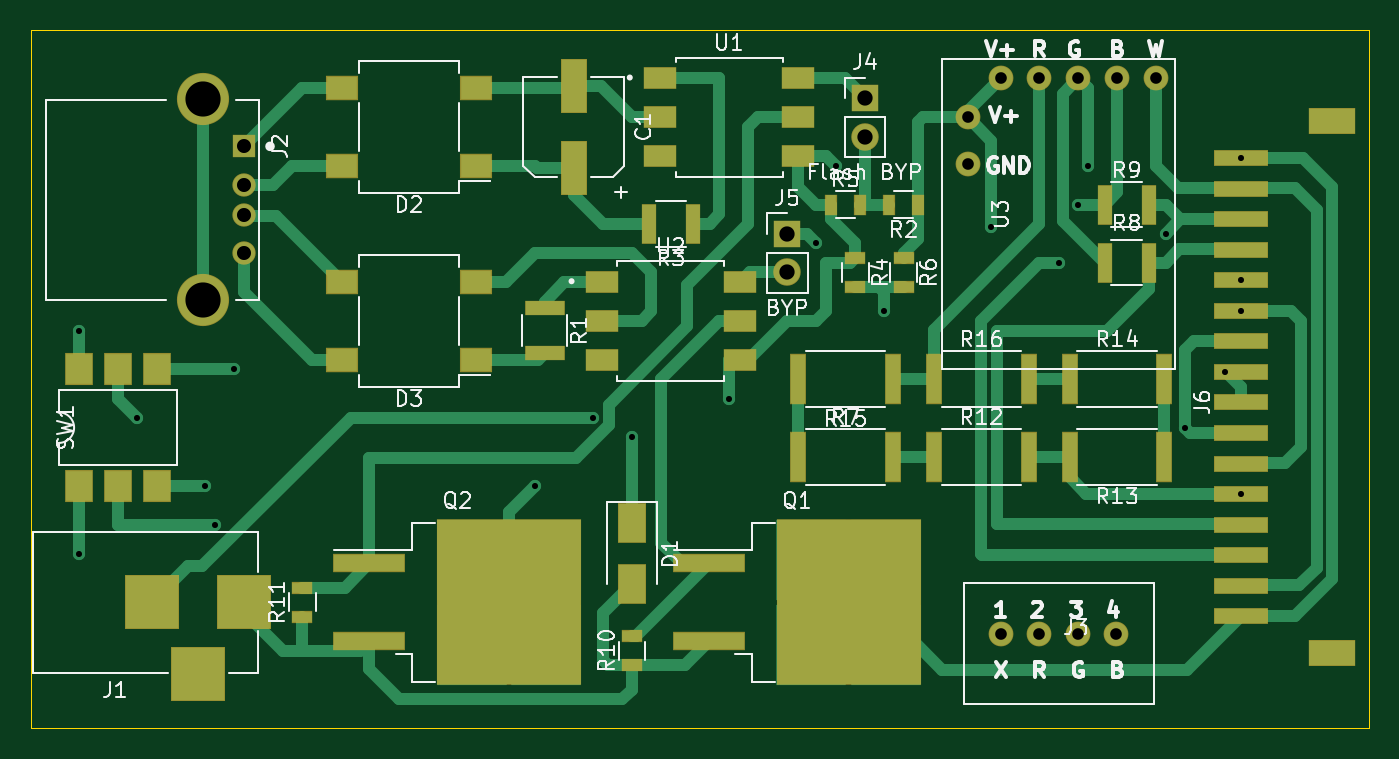
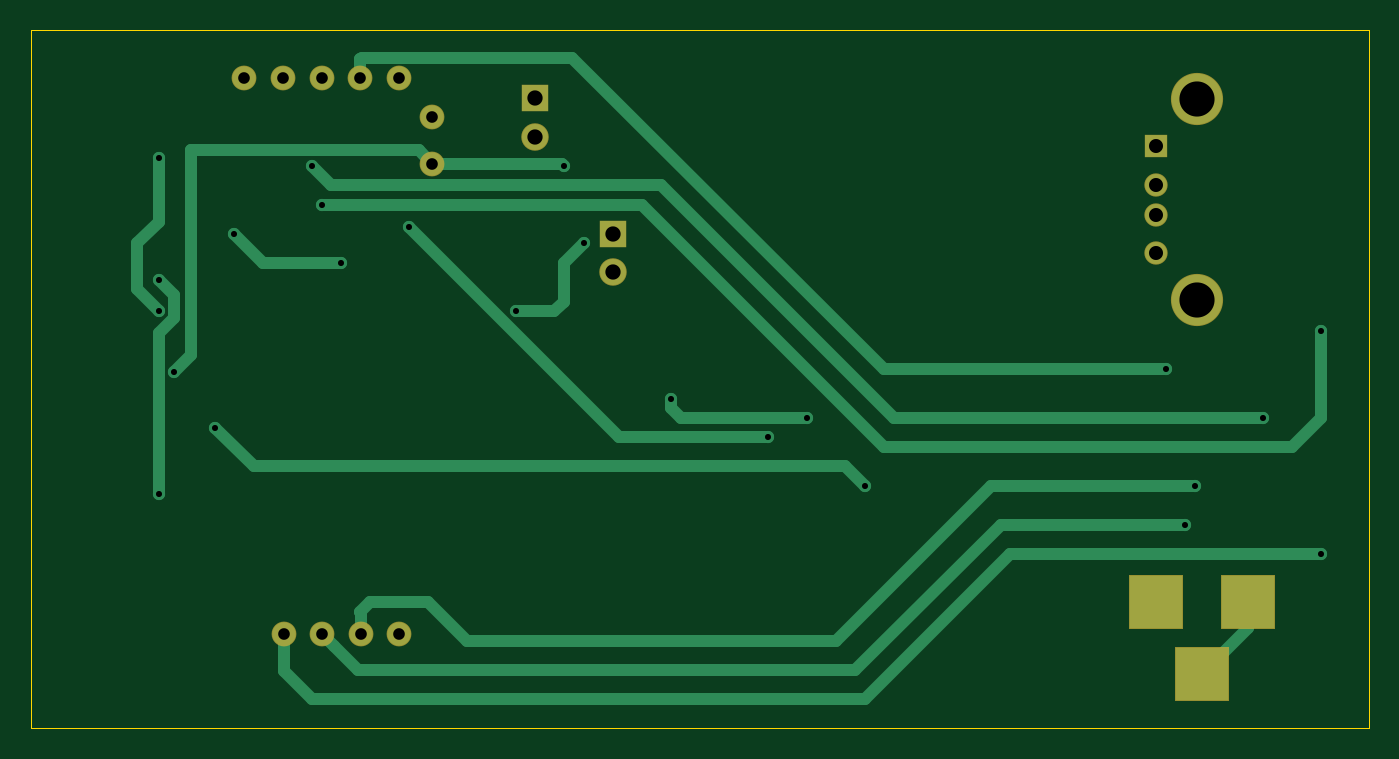
Circuit board: 10 layer files. Board 87.6 x 45.7 mm.
- bottom_copper: stadium-B_Cu.gbr (6776 bytes)
- bottom_mask: stadium-B_Mask.gbr (1385 bytes)
- paste: stadium-B_Paste.gbr (458 bytes)
- bottom_silk: stadium-B_SilkS.gbr (459 bytes)
- outline: stadium-Edge_Cuts.gbr (744 bytes)
- top_copper: stadium-F_Cu.gbr (20550 bytes)
- top_mask: stadium-F_Mask.gbr (4490 bytes)
- paste: stadium-F_Paste.gbr (3712 bytes)
- top_silk: stadium-F_SilkS.gbr (37164 bytes)
- drill: stadium.drl (1169 bytes)

=== bottom_copper: stadium-B_Cu.gbr (6776 bytes, source omitted) ===
=== bottom_mask: stadium-B_Mask.gbr ===
%TF.GenerationSoftware,KiCad,Pcbnew,(5.1.6)-1*%
%TF.CreationDate,2020-10-16T21:53:29+05:30*%
%TF.ProjectId,stadium,73746164-6975-46d2-9e6b-696361645f70,rev?*%
%TF.SameCoordinates,Original*%
%TF.FileFunction,Soldermask,Bot*%
%TF.FilePolarity,Negative*%
%FSLAX46Y46*%
G04 Gerber Fmt 4.6, Leading zero omitted, Abs format (unit mm)*
G04 Created by KiCad (PCBNEW (5.1.6)-1) date 2020-10-16 21:53:29*
%MOMM*%
%LPD*%
G01*
G04 APERTURE LIST*
%ADD10R,1.528000X1.528000*%
%ADD11C,1.528000*%
%ADD12C,3.416000*%
%ADD13C,1.624000*%
%ADD14R,1.800000X1.800000*%
%ADD15O,1.800000X1.800000*%
%ADD16R,3.600000X3.600000*%
G04 APERTURE END LIST*
D10*
%TO.C,J2*%
X128270000Y-67310000D03*
D11*
X128270000Y-69810000D03*
X128270000Y-71810000D03*
X128270000Y-74310000D03*
D12*
X125560000Y-64240000D03*
X125560000Y-77380000D03*
%TD*%
D13*
%TO.C,U3*%
X175641000Y-68453000D03*
X175641000Y-65405000D03*
X177800000Y-62865000D03*
X180340000Y-62865000D03*
X182880000Y-62865000D03*
X185420000Y-62865000D03*
X187960000Y-62865000D03*
%TD*%
D14*
%TO.C,J5*%
X163830000Y-73025000D03*
D15*
X163830000Y-75565000D03*
%TD*%
D14*
%TO.C,J4*%
X168910000Y-64135000D03*
D15*
X168910000Y-66675000D03*
%TD*%
D13*
%TO.C,J3*%
X185333000Y-99256000D03*
X182833000Y-99256000D03*
X180333000Y-99256000D03*
X177833000Y-99256000D03*
%TD*%
D16*
%TO.C,J1*%
X128270000Y-97155000D03*
X122270000Y-97155000D03*
X125270000Y-101855000D03*
%TD*%
M02*

=== paste: stadium-B_Paste.gbr ===
%TF.GenerationSoftware,KiCad,Pcbnew,(5.1.6)-1*%
%TF.CreationDate,2020-10-16T21:53:29+05:30*%
%TF.ProjectId,stadium,73746164-6975-46d2-9e6b-696361645f70,rev?*%
%TF.SameCoordinates,Original*%
%TF.FileFunction,Paste,Bot*%
%TF.FilePolarity,Positive*%
%FSLAX46Y46*%
G04 Gerber Fmt 4.6, Leading zero omitted, Abs format (unit mm)*
G04 Created by KiCad (PCBNEW (5.1.6)-1) date 2020-10-16 21:53:29*
%MOMM*%
%LPD*%
G01*
G04 APERTURE LIST*
G04 APERTURE END LIST*
M02*

=== bottom_silk: stadium-B_SilkS.gbr ===
%TF.GenerationSoftware,KiCad,Pcbnew,(5.1.6)-1*%
%TF.CreationDate,2020-10-16T21:53:29+05:30*%
%TF.ProjectId,stadium,73746164-6975-46d2-9e6b-696361645f70,rev?*%
%TF.SameCoordinates,Original*%
%TF.FileFunction,Legend,Bot*%
%TF.FilePolarity,Positive*%
%FSLAX46Y46*%
G04 Gerber Fmt 4.6, Leading zero omitted, Abs format (unit mm)*
G04 Created by KiCad (PCBNEW (5.1.6)-1) date 2020-10-16 21:53:29*
%MOMM*%
%LPD*%
G01*
G04 APERTURE LIST*
G04 APERTURE END LIST*
M02*

=== outline: stadium-Edge_Cuts.gbr ===
%TF.GenerationSoftware,KiCad,Pcbnew,(5.1.6)-1*%
%TF.CreationDate,2020-10-16T21:53:29+05:30*%
%TF.ProjectId,stadium,73746164-6975-46d2-9e6b-696361645f70,rev?*%
%TF.SameCoordinates,Original*%
%TF.FileFunction,Profile,NP*%
%FSLAX46Y46*%
G04 Gerber Fmt 4.6, Leading zero omitted, Abs format (unit mm)*
G04 Created by KiCad (PCBNEW (5.1.6)-1) date 2020-10-16 21:53:29*
%MOMM*%
%LPD*%
G01*
G04 APERTURE LIST*
%TA.AperFunction,Profile*%
%ADD10C,0.050000*%
%TD*%
G04 APERTURE END LIST*
D10*
X114300000Y-105410000D02*
X114300000Y-59690000D01*
X201930000Y-105410000D02*
X114300000Y-105410000D01*
X201930000Y-104140000D02*
X201930000Y-105410000D01*
X201930000Y-59690000D02*
X201930000Y-104140000D01*
X114300000Y-59690000D02*
X201930000Y-59690000D01*
M02*

=== top_copper: stadium-F_Cu.gbr (20550 bytes, source omitted) ===
=== top_mask: stadium-F_Mask.gbr ===
%TF.GenerationSoftware,KiCad,Pcbnew,(5.1.6)-1*%
%TF.CreationDate,2020-10-16T21:53:29+05:30*%
%TF.ProjectId,stadium,73746164-6975-46d2-9e6b-696361645f70,rev?*%
%TF.SameCoordinates,Original*%
%TF.FileFunction,Soldermask,Top*%
%TF.FilePolarity,Negative*%
%FSLAX46Y46*%
G04 Gerber Fmt 4.6, Leading zero omitted, Abs format (unit mm)*
G04 Created by KiCad (PCBNEW (5.1.6)-1) date 2020-10-16 21:53:29*
%MOMM*%
%LPD*%
G01*
G04 APERTURE LIST*
%ADD10R,2.190000X1.490000*%
%ADD11R,3.100000X1.700000*%
%ADD12R,3.600000X1.100000*%
%ADD13R,1.528000X1.528000*%
%ADD14C,1.528000*%
%ADD15C,3.416000*%
%ADD16R,1.000000X2.600000*%
%ADD17R,1.900000X2.600000*%
%ADD18R,1.880000X2.100000*%
%ADD19C,1.624000*%
%ADD20R,1.100000X3.300000*%
%ADD21R,1.400000X0.800000*%
%ADD22R,0.800000X1.400000*%
%ADD23R,2.600000X1.000000*%
%ADD24R,4.700000X1.200000*%
%ADD25R,9.500000X10.900000*%
%ADD26R,1.800000X1.800000*%
%ADD27O,1.800000X1.800000*%
%ADD28R,3.600000X3.600000*%
%ADD29R,2.100000X1.600000*%
%ADD30R,1.700000X3.600000*%
G04 APERTURE END LIST*
D10*
%TO.C,U2*%
X151670000Y-76200000D03*
X151670000Y-78740000D03*
X151670000Y-81280000D03*
X160750000Y-81280000D03*
X160750000Y-78740000D03*
X160750000Y-76200000D03*
%TD*%
%TO.C,U1*%
X155480000Y-62865000D03*
X155480000Y-65405000D03*
X155480000Y-67945000D03*
X164560000Y-67945000D03*
X164560000Y-65405000D03*
X164560000Y-62865000D03*
%TD*%
D11*
%TO.C,J6*%
X199498000Y-65674000D03*
X199498000Y-100474000D03*
D12*
X193548000Y-68074000D03*
X193548000Y-70074000D03*
X193548000Y-72074000D03*
X193548000Y-74074000D03*
X193548000Y-76074000D03*
X193548000Y-78074000D03*
X193548000Y-80074000D03*
X193548000Y-82074000D03*
X193548000Y-84074000D03*
X193548000Y-86074000D03*
X193548000Y-88074000D03*
X193548000Y-90074000D03*
X193548000Y-92074000D03*
X193548000Y-94074000D03*
X193548000Y-96074000D03*
X193548000Y-98074000D03*
%TD*%
D13*
%TO.C,J2*%
X128270000Y-67310000D03*
D14*
X128270000Y-69810000D03*
X128270000Y-71810000D03*
X128270000Y-74310000D03*
D15*
X125560000Y-64240000D03*
X125560000Y-77380000D03*
%TD*%
D16*
%TO.C,R8*%
X184605000Y-74930000D03*
X187505000Y-74930000D03*
%TD*%
D17*
%TO.C,D1*%
X153670000Y-91980000D03*
X153670000Y-95980000D03*
%TD*%
D18*
%TO.C,SW1*%
X117475000Y-89535000D03*
X122555000Y-81915000D03*
X120015000Y-89535000D03*
X120015000Y-81915000D03*
X122555000Y-89535000D03*
X117475000Y-81915000D03*
%TD*%
D19*
%TO.C,U3*%
X175641000Y-68453000D03*
X175641000Y-65405000D03*
X177800000Y-62865000D03*
X180340000Y-62865000D03*
X182880000Y-62865000D03*
X185420000Y-62865000D03*
X187960000Y-62865000D03*
%TD*%
D20*
%TO.C,R16*%
X173430000Y-82550000D03*
X179630000Y-82550000D03*
%TD*%
%TO.C,R15*%
X170740000Y-82550000D03*
X164540000Y-82550000D03*
%TD*%
%TO.C,R14*%
X182320000Y-82550000D03*
X188520000Y-82550000D03*
%TD*%
%TO.C,R13*%
X188520000Y-87630000D03*
X182320000Y-87630000D03*
%TD*%
%TO.C,R12*%
X173430000Y-87630000D03*
X179630000Y-87630000D03*
%TD*%
D21*
%TO.C,R11*%
X132080000Y-98105000D03*
X132080000Y-96205000D03*
%TD*%
%TO.C,R10*%
X153670000Y-101280000D03*
X153670000Y-99380000D03*
%TD*%
D16*
%TO.C,R9*%
X184605000Y-71120000D03*
X187505000Y-71120000D03*
%TD*%
D20*
%TO.C,R7*%
X164540000Y-87630000D03*
X170740000Y-87630000D03*
%TD*%
D21*
%TO.C,R6*%
X171450000Y-74615000D03*
X171450000Y-76515000D03*
%TD*%
D22*
%TO.C,R5*%
X166690000Y-71120000D03*
X168590000Y-71120000D03*
%TD*%
D21*
%TO.C,R4*%
X168275000Y-74615000D03*
X168275000Y-76515000D03*
%TD*%
D16*
%TO.C,R3*%
X157660000Y-72390000D03*
X154760000Y-72390000D03*
%TD*%
D22*
%TO.C,R2*%
X172400000Y-71120000D03*
X170500000Y-71120000D03*
%TD*%
D23*
%TO.C,R1*%
X147955000Y-77925000D03*
X147955000Y-80825000D03*
%TD*%
D24*
%TO.C,Q2*%
X136465000Y-94615000D03*
X136465000Y-99695000D03*
D25*
X145615000Y-97155000D03*
%TD*%
D24*
%TO.C,Q1*%
X158690000Y-94615000D03*
X158690000Y-99695000D03*
D25*
X167840000Y-97155000D03*
%TD*%
D26*
%TO.C,J5*%
X163830000Y-73025000D03*
D27*
X163830000Y-75565000D03*
%TD*%
D26*
%TO.C,J4*%
X168910000Y-64135000D03*
D27*
X168910000Y-66675000D03*
%TD*%
D19*
%TO.C,J3*%
X185333000Y-99256000D03*
X182833000Y-99256000D03*
X180333000Y-99256000D03*
X177833000Y-99256000D03*
%TD*%
D28*
%TO.C,J1*%
X128270000Y-97155000D03*
X122270000Y-97155000D03*
X125270000Y-101855000D03*
%TD*%
D29*
%TO.C,D3*%
X143435000Y-81290000D03*
X143435000Y-76190000D03*
X134695000Y-76190000D03*
X134695000Y-81290000D03*
%TD*%
%TO.C,D2*%
X143435000Y-68590000D03*
X143435000Y-63490000D03*
X134695000Y-63490000D03*
X134695000Y-68590000D03*
%TD*%
D30*
%TO.C,C1*%
X149860000Y-68740000D03*
X149860000Y-63340000D03*
%TD*%
M02*

=== paste: stadium-F_Paste.gbr ===
%TF.GenerationSoftware,KiCad,Pcbnew,(5.1.6)-1*%
%TF.CreationDate,2020-10-16T21:53:29+05:30*%
%TF.ProjectId,stadium,73746164-6975-46d2-9e6b-696361645f70,rev?*%
%TF.SameCoordinates,Original*%
%TF.FileFunction,Paste,Top*%
%TF.FilePolarity,Positive*%
%FSLAX46Y46*%
G04 Gerber Fmt 4.6, Leading zero omitted, Abs format (unit mm)*
G04 Created by KiCad (PCBNEW (5.1.6)-1) date 2020-10-16 21:53:29*
%MOMM*%
%LPD*%
G01*
G04 APERTURE LIST*
%ADD10R,2.090000X1.390000*%
%ADD11R,3.000000X1.600000*%
%ADD12R,3.500000X1.000000*%
%ADD13R,0.900000X2.500000*%
%ADD14R,1.800000X2.500000*%
%ADD15R,1.780000X2.000000*%
%ADD16R,1.000000X3.200000*%
%ADD17R,1.300000X0.700000*%
%ADD18R,0.700000X1.300000*%
%ADD19R,2.500000X0.900000*%
%ADD20R,4.600000X1.100000*%
%ADD21R,4.550000X5.250000*%
%ADD22R,2.000000X1.500000*%
%ADD23R,1.600000X3.500000*%
G04 APERTURE END LIST*
D10*
%TO.C,U2*%
X151670000Y-76200000D03*
X151670000Y-78740000D03*
X151670000Y-81280000D03*
X160750000Y-81280000D03*
X160750000Y-78740000D03*
X160750000Y-76200000D03*
%TD*%
%TO.C,U1*%
X155480000Y-62865000D03*
X155480000Y-65405000D03*
X155480000Y-67945000D03*
X164560000Y-67945000D03*
X164560000Y-65405000D03*
X164560000Y-62865000D03*
%TD*%
D11*
%TO.C,J6*%
X199498000Y-65674000D03*
X199498000Y-100474000D03*
D12*
X193548000Y-68074000D03*
X193548000Y-70074000D03*
X193548000Y-72074000D03*
X193548000Y-74074000D03*
X193548000Y-76074000D03*
X193548000Y-78074000D03*
X193548000Y-80074000D03*
X193548000Y-82074000D03*
X193548000Y-84074000D03*
X193548000Y-86074000D03*
X193548000Y-88074000D03*
X193548000Y-90074000D03*
X193548000Y-92074000D03*
X193548000Y-94074000D03*
X193548000Y-96074000D03*
X193548000Y-98074000D03*
%TD*%
D13*
%TO.C,R8*%
X184605000Y-74930000D03*
X187505000Y-74930000D03*
%TD*%
D14*
%TO.C,D1*%
X153670000Y-91980000D03*
X153670000Y-95980000D03*
%TD*%
D15*
%TO.C,SW1*%
X117475000Y-89535000D03*
X122555000Y-81915000D03*
X120015000Y-89535000D03*
X120015000Y-81915000D03*
X122555000Y-89535000D03*
X117475000Y-81915000D03*
%TD*%
D16*
%TO.C,R16*%
X173430000Y-82550000D03*
X179630000Y-82550000D03*
%TD*%
%TO.C,R15*%
X170740000Y-82550000D03*
X164540000Y-82550000D03*
%TD*%
%TO.C,R14*%
X182320000Y-82550000D03*
X188520000Y-82550000D03*
%TD*%
%TO.C,R13*%
X188520000Y-87630000D03*
X182320000Y-87630000D03*
%TD*%
%TO.C,R12*%
X173430000Y-87630000D03*
X179630000Y-87630000D03*
%TD*%
D17*
%TO.C,R11*%
X132080000Y-98105000D03*
X132080000Y-96205000D03*
%TD*%
%TO.C,R10*%
X153670000Y-101280000D03*
X153670000Y-99380000D03*
%TD*%
D13*
%TO.C,R9*%
X184605000Y-71120000D03*
X187505000Y-71120000D03*
%TD*%
D16*
%TO.C,R7*%
X164540000Y-87630000D03*
X170740000Y-87630000D03*
%TD*%
D17*
%TO.C,R6*%
X171450000Y-74615000D03*
X171450000Y-76515000D03*
%TD*%
D18*
%TO.C,R5*%
X166690000Y-71120000D03*
X168590000Y-71120000D03*
%TD*%
D17*
%TO.C,R4*%
X168275000Y-74615000D03*
X168275000Y-76515000D03*
%TD*%
D13*
%TO.C,R3*%
X157660000Y-72390000D03*
X154760000Y-72390000D03*
%TD*%
D18*
%TO.C,R2*%
X172400000Y-71120000D03*
X170500000Y-71120000D03*
%TD*%
D19*
%TO.C,R1*%
X147955000Y-77925000D03*
X147955000Y-80825000D03*
%TD*%
D20*
%TO.C,Q2*%
X136465000Y-94615000D03*
X136465000Y-99695000D03*
D21*
X148040000Y-99930000D03*
X143190000Y-94380000D03*
X148040000Y-94380000D03*
X143190000Y-99930000D03*
%TD*%
D20*
%TO.C,Q1*%
X158690000Y-94615000D03*
X158690000Y-99695000D03*
D21*
X170265000Y-99930000D03*
X165415000Y-94380000D03*
X170265000Y-94380000D03*
X165415000Y-99930000D03*
%TD*%
D22*
%TO.C,D3*%
X143435000Y-81290000D03*
X143435000Y-76190000D03*
X134695000Y-76190000D03*
X134695000Y-81290000D03*
%TD*%
%TO.C,D2*%
X143435000Y-68590000D03*
X143435000Y-63490000D03*
X134695000Y-63490000D03*
X134695000Y-68590000D03*
%TD*%
D23*
%TO.C,C1*%
X149860000Y-68740000D03*
X149860000Y-63340000D03*
%TD*%
M02*

=== top_silk: stadium-F_SilkS.gbr (37164 bytes, source omitted) ===
=== drill: stadium.drl ===
M48
; DRILL file {KiCad (5.1.6)-1} date 10/16/20 21:53:27
; FORMAT={2:4/ absolute / inch / keep zeros}
; #@! TF.CreationDate,2020-10-16T21:53:27+05:30
; #@! TF.GenerationSoftware,Kicad,Pcbnew,(5.1.6)-1
FMAT,2
INCH
T1C0.0157
T2C0.0300
T3C0.0362
T4C0.0394
T5C0.0906
%
G90
G05
T1
X046250Y-031250
X046250Y-037000
X047750Y-033500
X049500Y-035250
X049750Y-036250
X050250Y-032250
X058000Y-035250
X059500Y-033500
X060500Y-034000
X063000Y-033000
X065250Y-029000
X065750Y-027000
X067000Y-030750
X069760Y-028567
X071500Y-029500
X072000Y-028000
X072250Y-027000
X074250Y-028750
X074750Y-033750
X075795Y-032306
X076189Y-026794
X076189Y-029944
X076189Y-030731
X076189Y-035456
T2
X070013Y-039077
X070997Y-039077
X071981Y-039077
X072966Y-039077
X069150Y-025750
X069150Y-026950
X070000Y-024750
X071000Y-024750
X072000Y-024750
X073000Y-024750
X074000Y-024750
T3
X050500Y-026500
X050500Y-027484
X050500Y-028272
X050500Y-029256
T4
X066500Y-025250
X066500Y-026250
X064500Y-028750
X064500Y-029750
T5
X049433Y-025291
X049433Y-030465
T4
G00X048138Y-037856
M15
G01X048138Y-038644
M16
G05
G00X048925Y-040100
M15
G01X049713Y-040100
M16
G05
G00X050500Y-037856
M15
G01X050500Y-038644
M16
G05
T0
M30
